Dataset: Mid224 (GitHub, khuonglaptri3/TickNets). Classes: bird, cat, dog, frog, horse.

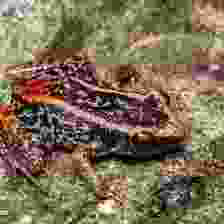
Label: frog

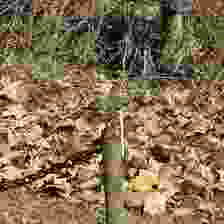
Label: bird

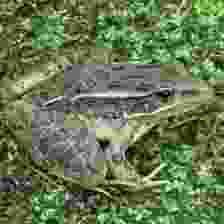
Label: frog

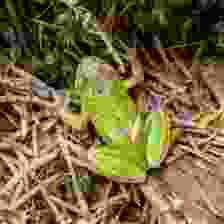
Label: frog

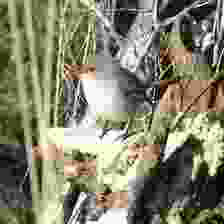
Label: bird

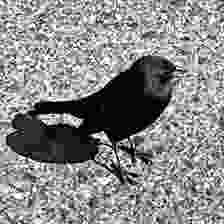
Label: bird
